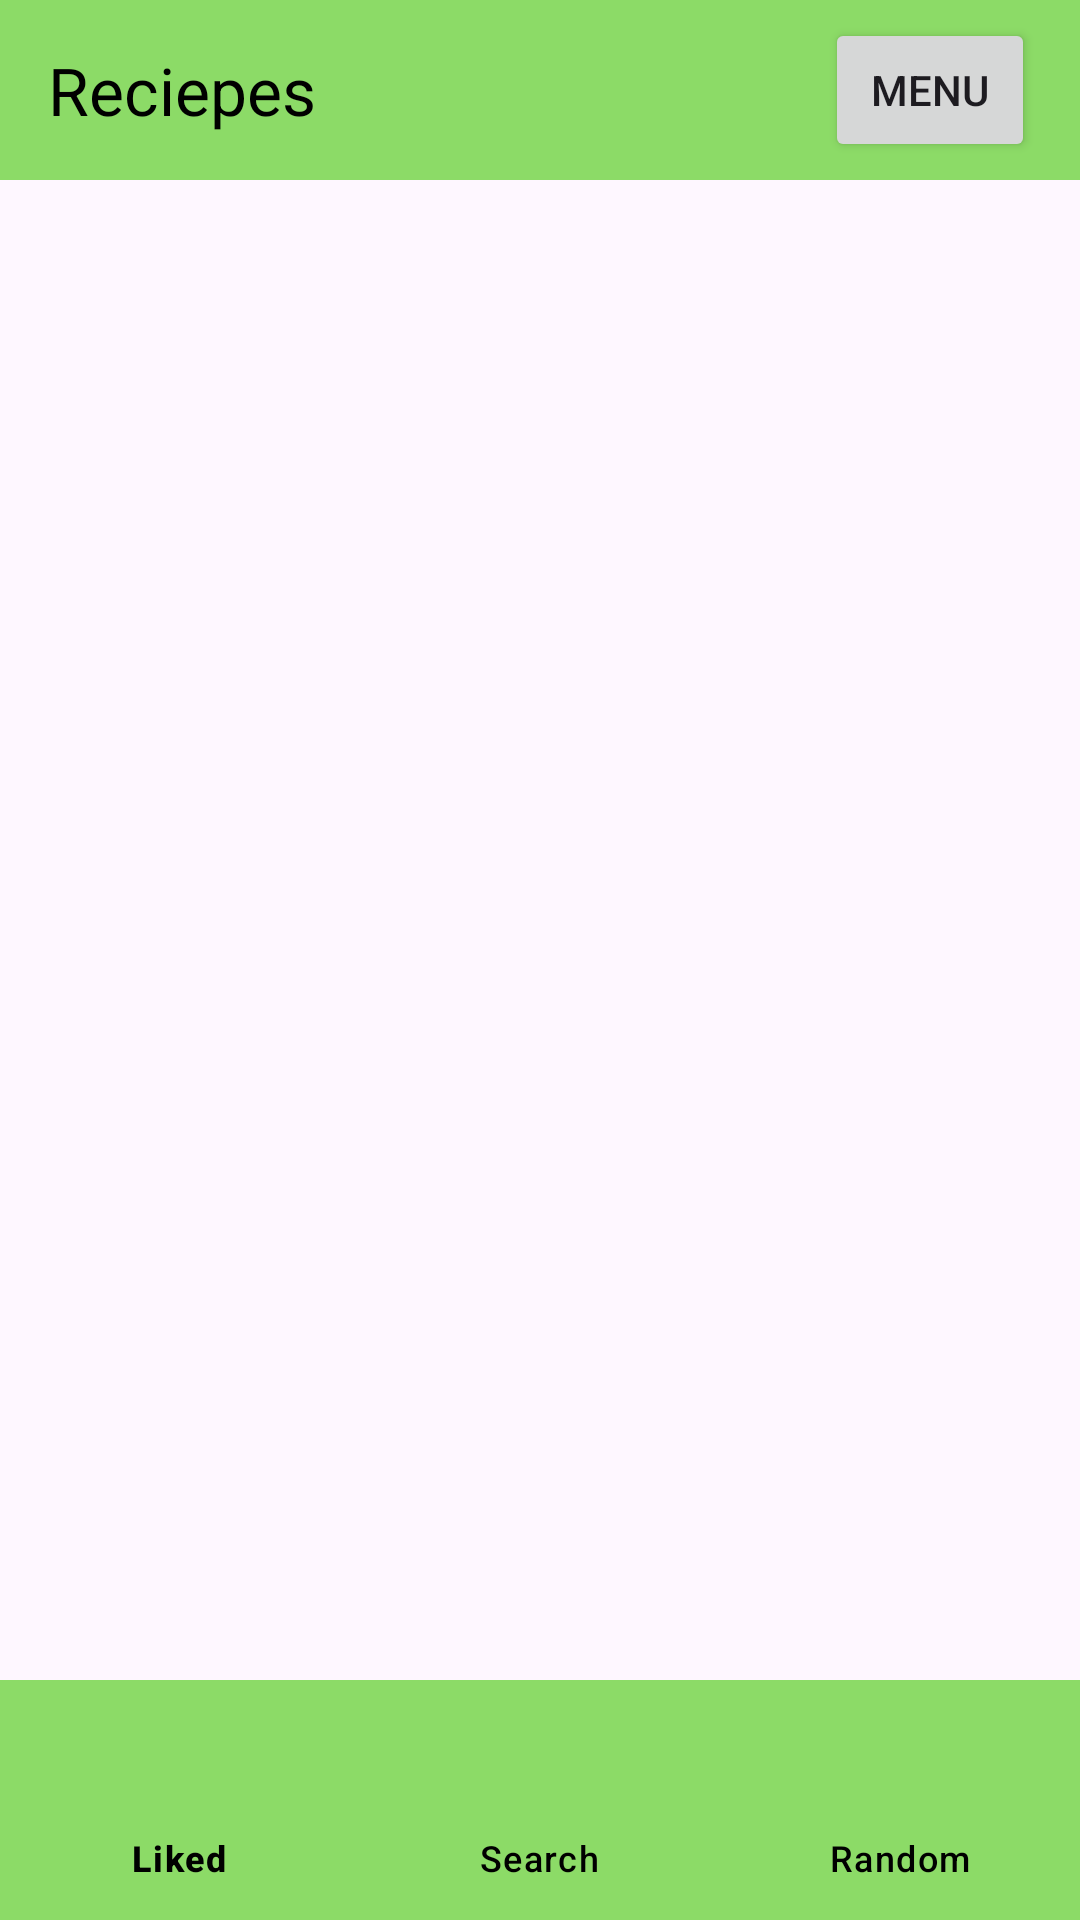

Here is an Android app screen rendered from its layout file. Give the layout XML and the strings, colors and styles it references.
<!-- AndroidManifest.xml: application theme Theme.LightLunch -->
<!-- res/layout/activity_main.xml -->
<?xml version="1.0" encoding="utf-8"?>
<androidx.constraintlayout.widget.ConstraintLayout xmlns:android="http://schemas.android.com/apk/res/android"
    xmlns:app="http://schemas.android.com/apk/res-auto"
    xmlns:tools="http://schemas.android.com/tools"
    android:layout_width="match_parent"
    android:layout_height="match_parent"
    tools:context=".MainActivity">

    <androidx.appcompat.widget.Toolbar
        android:id="@+id/toolbar"
        android:layout_width="match_parent"
        android:layout_height="60dp"
        app:layout_constraintEnd_toEndOf="parent"
        app:layout_constraintTop_toTopOf="parent"
        app:title="Reciepes"
        app:titleTextColor="@color/black"
        android:elevation="4dp"
        android:background="@color/green">
        <androidx.appcompat.widget.AppCompatButton
            android:layout_width="70dp"
            android:layout_height="48dp"
            android:layout_gravity="right"
            android:layout_marginRight="15dp"
            android:text="Menu"
            />
    </androidx.appcompat.widget.Toolbar>

    <androidx.recyclerview.widget.RecyclerView
        android:id="@+id/RecyclerView"
        android:layout_width="match_parent"
        android:layout_height="400dp"
        android:layout_marginTop="0dp"
        app:layout_constraintTop_toBottomOf="@+id/toolbar"
        tools:layout_editor_absoluteX="0dp" />

    <com.google.android.material.bottomnavigation.BottomNavigationView
        android:id="@+id/bottom_navigation"
        android:layout_width="match_parent"
        android:layout_height="80dp"
        app:layout_constraintBottom_toBottomOf="parent"
        app:layout_constraintEnd_toEndOf="parent"
        app:menu="@menu/bottom_navigation_menu"
        android:background="@color/green"
        app:itemTextColor="@color/black"
    />

</androidx.constraintlayout.widget.ConstraintLayout>
<!-- resources referenced by this layout -->
<resources>
  <color name="black">#FF000000</color>
  <color name="green">#8CDB67</color>
  <style name="Theme.LightLunch" parent="Theme.Material3.DayNight.NoActionBar">
          
          <item name="colorPrimary">@color/purple_500</item>
          <item name="colorPrimaryVariant">@color/purple_700</item>
          <item name="colorOnPrimary">@color/white</item>
          
          <item name="colorSecondary">@color/teal_200</item>
          <item name="colorSecondaryVariant">@color/teal_700</item>
          <item name="colorOnSecondary">@color/black</item>
          
          <item name="android:statusBarColor">?attr/colorPrimaryVariant</item>
          
      </style>
  <color name="purple_500">#FF6200EE</color>
  <color name="purple_700">#FF3700B3</color>
  <color name="white">#FFFFFFFF</color>
  <color name="teal_200">#FF03DAC5</color>
  <color name="teal_700">#FF018786</color>
</resources>
